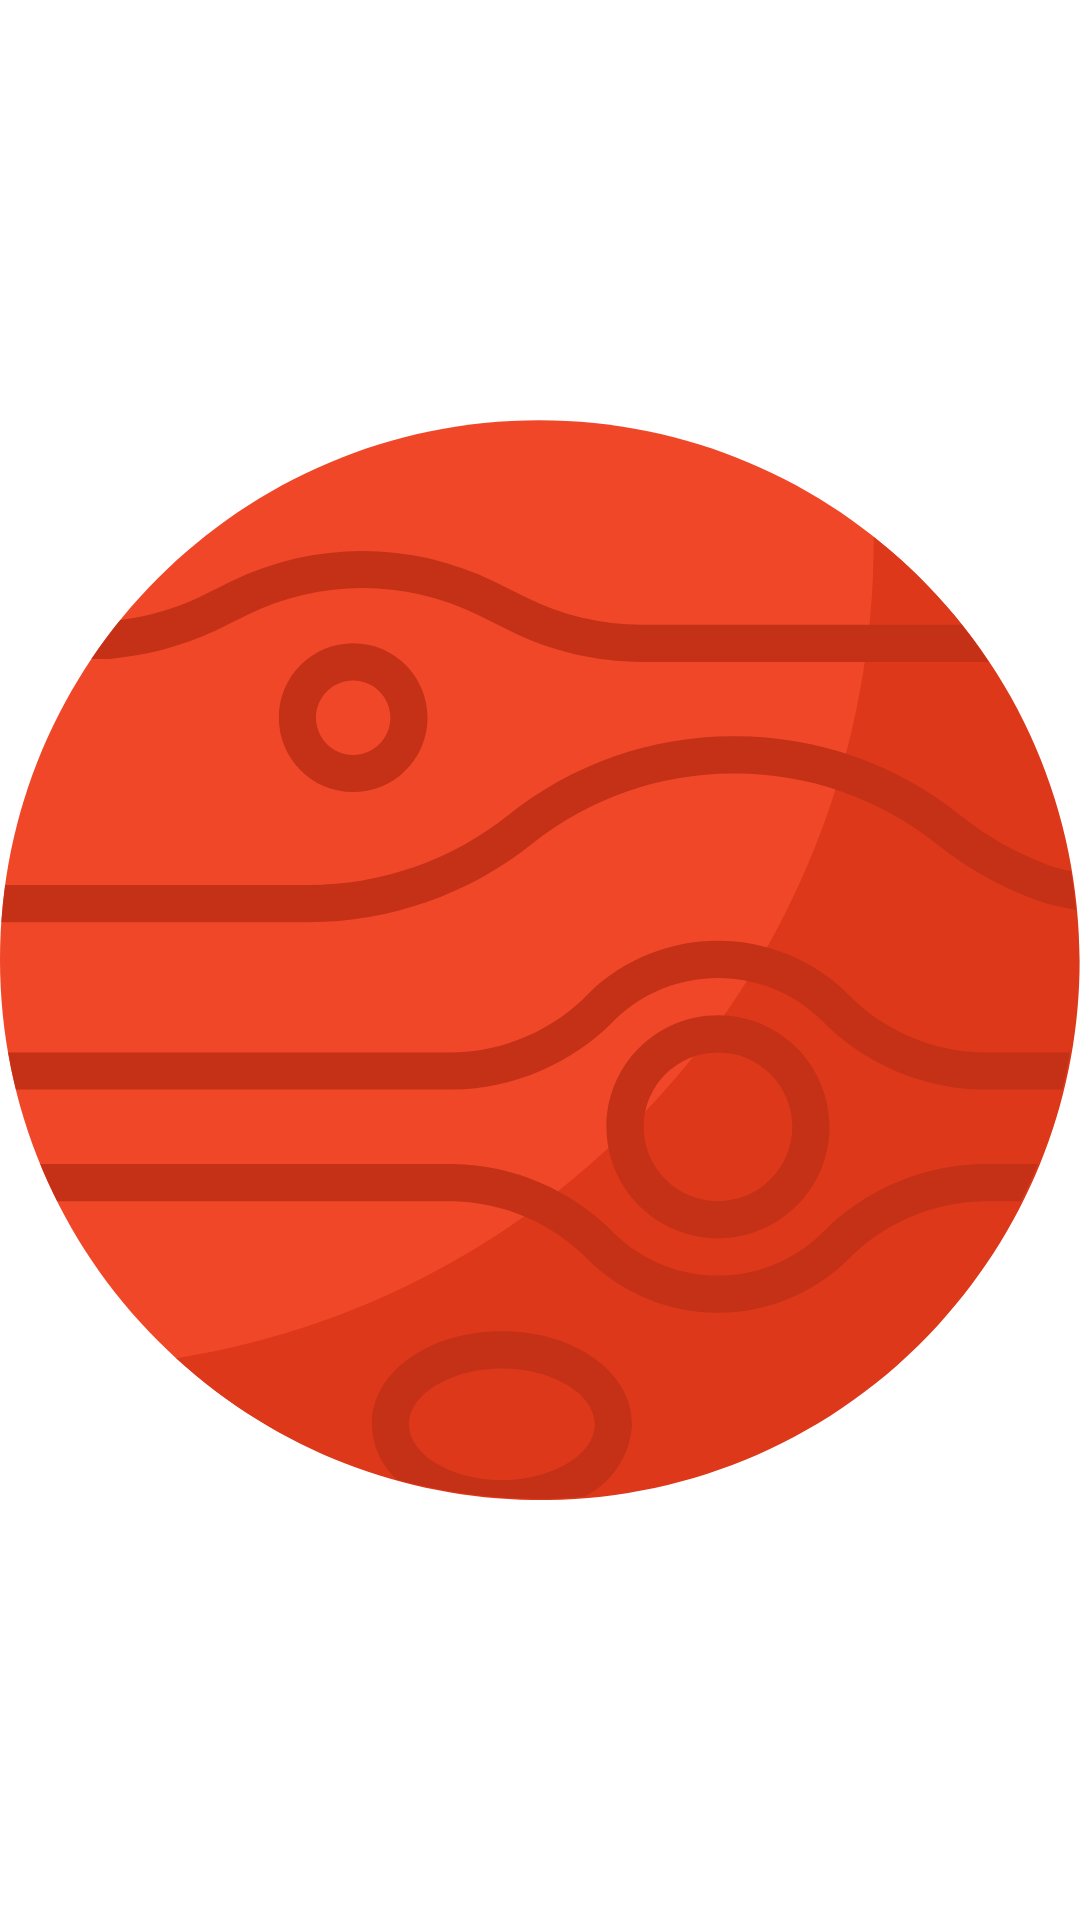

This screen was rendered from an Android layout file. Write that file and the resources it references.
<!-- AndroidManifest.xml: application theme Theme.NASApp -->
<!-- res/layout/mars_fragment.xml -->
<?xml version="1.0" encoding="utf-8"?>
<androidx.constraintlayout.widget.ConstraintLayout
    xmlns:android="http://schemas.android.com/apk/res/android" android:layout_width="match_parent"
    android:layout_height="match_parent">

    <ImageView
        android:id="@+id/mars_image"
        android:layout_width="match_parent"
        android:layout_height="match_parent"
        android:contentDescription="@string/mars_image"
        android:src="@drawable/bg_mars"/>

</androidx.constraintlayout.widget.ConstraintLayout>
<!-- resources referenced by this layout -->
<resources>
  <!-- drawable bg_mars: vector/xml drawable (drawable, 5437 chars, omitted) -->
  <string name="mars_image">Mars image</string>
  <style name="Theme.NASApp" parent="Theme.MaterialComponents.DayNight.NoActionBar">
          
          <item name="colorPrimary">@color/purple_500</item>
          <item name="colorPrimaryVariant">@color/purple_700</item>
          <item name="colorOnPrimary">@color/white</item>
          
          <item name="colorSecondary">@color/teal_700</item>
          <item name="colorSecondaryVariant">@color/teal_200</item>
          <item name="colorOnSecondary">@color/black</item>
          
          <item name="android:statusBarColor" tools:targetApi="l">?attr/colorPrimaryVariant</item>
          
          <item name="fontFamily">@font/suranna</item>
      </style>
  <color name="purple_500">#FF6200EE</color>
  <color name="purple_700">#FF3700B3</color>
  <color name="white">#FFFFFFFF</color>
  <color name="teal_700">#FF018786</color>
  <color name="teal_200">#FF03DAC5</color>
  <color name="black">#FF000000</color>
</resources>
